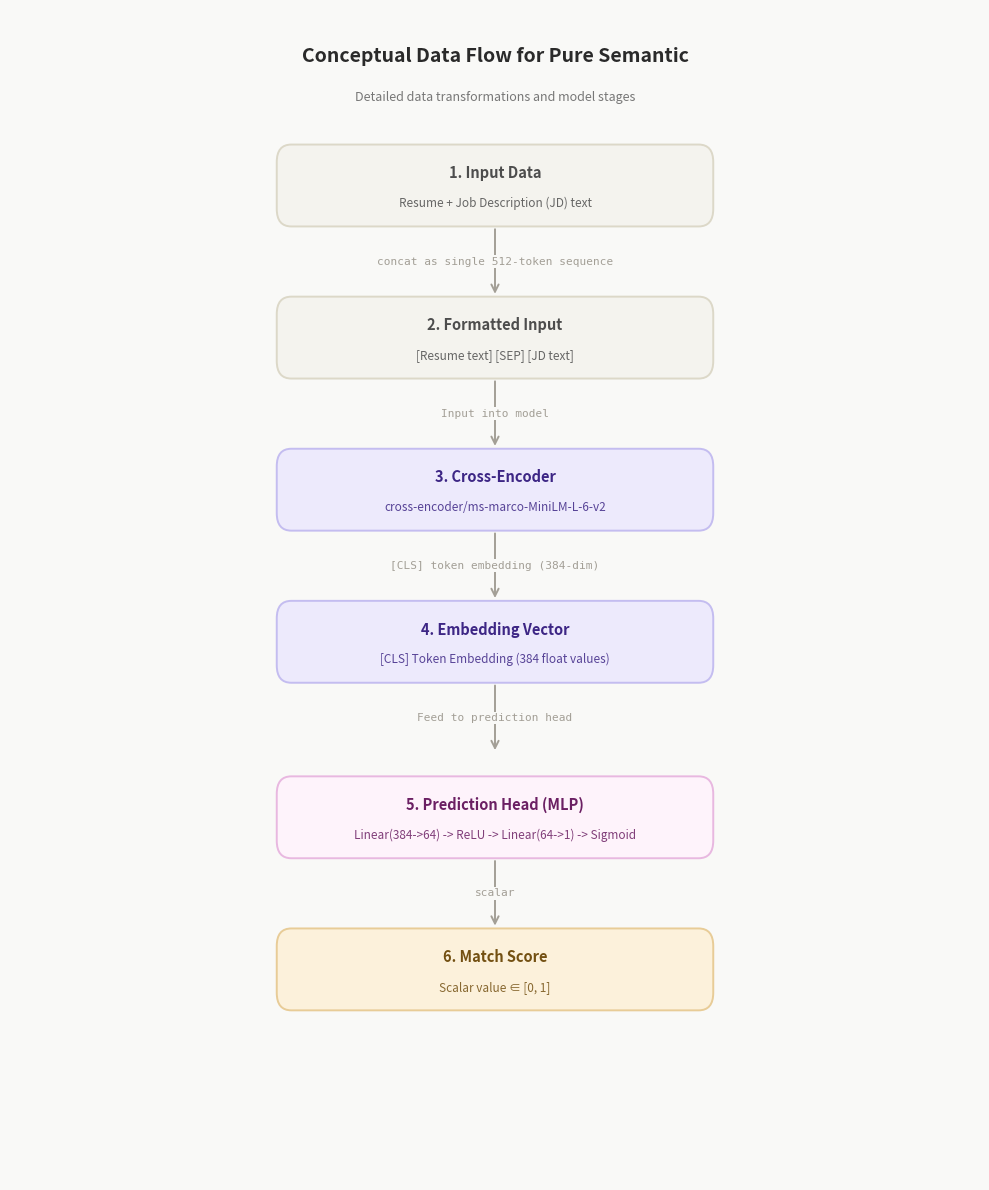

The matplotlib source for this figure:
import matplotlib.pyplot as plt
from matplotlib.patches import FancyBboxPatch

#  Canvas 
fig, ax = plt.subplots(figsize=(10, 12)) # Adjusted aspect ratio for the vertical flow
ax.set_xlim(0, 100)
ax.set_ylim(0, 100)
ax.axis('off')
fig.patch.set_facecolor('#f9f9f7')
ax.set_facecolor('#f9f9f7')
plt.rcParams['font.family'] = 'sans-serif'

#  Palette (reused from your design) 
C_INPUT = ('#f4f3ee', '#dcd8c8', '#4d4d4d')
C_TEXT = ('#edeafc', '#c4bdf0', '#3d2685')
C_MLP = ('#fef3fb', '#e8b8e0', '#6b1f63')
C_FINAL = ('#fcf1db', '#e8cc97', '#735012')
LINE = '#a39f96'
MONO = {'fontfamily': 'monospace'}

#  Helpers (reused with adjustments) 
def box(x, y, w, h, title, sub=None, theme=C_INPUT, title_size=10.5, sub_size=8.5, linespacing=1.2):
    fc, ec, tc = theme
    ax.add_patch(FancyBboxPatch(
        (x - w/2, y - h/2), w, h,
        boxstyle='round,pad=0.0,rounding_size=1.5',
        facecolor=fc, edgecolor=ec, linewidth=1.4, zorder=3))
    if sub:
        ax.text(x, y + h * 0.15, title, ha='center', va='center',
                fontsize=title_size, fontweight='bold', color=tc, zorder=4)
        ax.text(x, y - h * 0.22, sub, ha='center', va='center',
                fontsize=sub_size, color=tc, alpha=0.85, zorder=4, linespacing=linespacing)
    else:
        ax.text(x, y, title, ha='center', va='center',
                fontsize=title_size, fontweight='bold', color=tc, zorder=4)

def arrow(x1, y1, x2, y2, ls='-', lw=1.4, color=LINE, label=None, label_size=8, label_pos=0.5):
    ax.annotate('', xy=(x2, y2), xytext=(x1, y1),
                arrowprops=dict(arrowstyle='->', color=color,
                                lw=lw, linestyle=ls, mutation_scale=13), zorder=2)
    if label:
        lx = x1 + (x2 - x1) * label_pos
        ly = y1 + (y2 - y1) * label_pos
        ax.text(lx, ly, label, ha='center', va='center', fontsize=label_size, color=color, zorder=5, **MONO, bbox=dict(facecolor='#f9f9f7', edgecolor='none', pad=1))

#  Title 
ax.text(50, 96, "Conceptual Data Flow for Pure Semantic", ha='center', va='center',
        fontsize=14, fontweight='bold', color='#2a2a2a')
ax.text(50, 92.5, "Detailed data transformations and model stages",
        ha='center', va='center', fontsize=9, color='#777777')

#  New Flow Diagram 
# Define common dimensions
b_w = 45
b_h = 7

# Step 1: Input Data
box(50, 85, b_w, b_h, "1. Input Data", "Resume + Job Description (JD) text", C_INPUT)

# Transition 1
arrow(50, 81.5, 50, 75.5, label="concat as single 512-token sequence")

# Step 2: Formatted Sequence
box(50, 72, b_w, b_h, "2. Formatted Input", "[Resume text] [SEP] [JD text]", C_INPUT)

# Transition 2
arrow(50, 68.5, 50, 62.5, label="Input into model")

# Step 3: Cross-Encoder Processing
box(50, 59, b_w, b_h, "3. Cross-Encoder", "cross-encoder/ms-marco-MiniLM-L-6-v2", C_TEXT)

# Transition 3
arrow(50, 55.5, 50, 49.5, label="[CLS] token embedding (384-dim)")

# Step 4: Embedding Extraction
box(50, 46, b_w, b_h, "4. Embedding Vector", "[CLS] Token Embedding (384 float values)", C_TEXT)

# Transition 4
arrow(50, 42.5, 50, 36.5, label="Feed to prediction head")

# Step 5: MLP Head
box(50, 31, b_w, b_h, "5. Prediction Head (MLP)",
    "Linear(384->64) -> ReLU -> Linear(64->1) -> Sigmoid", C_MLP, linespacing=1.1)

# Transition 5
arrow(50, 27.5, 50, 21.5, label="scalar")

# Step 6: Final Output
box(50, 18, b_w, b_h, "6. Match Score", "Scalar value ∈ [0, 1]", C_FINAL)

#  Final Touches 
plt.tight_layout()
# Note: In a script environment, you would use plt.show() or plt.savefig()
# plt.show()
print("Conceptual data flow chart script created.")
plt.tight_layout()
plt.savefig('data_flow_pure_semantic.png', dpi=200, bbox_inches='tight', facecolor=fig.get_facecolor())
print("Saved -> data_flow_pure_semantic.png")
